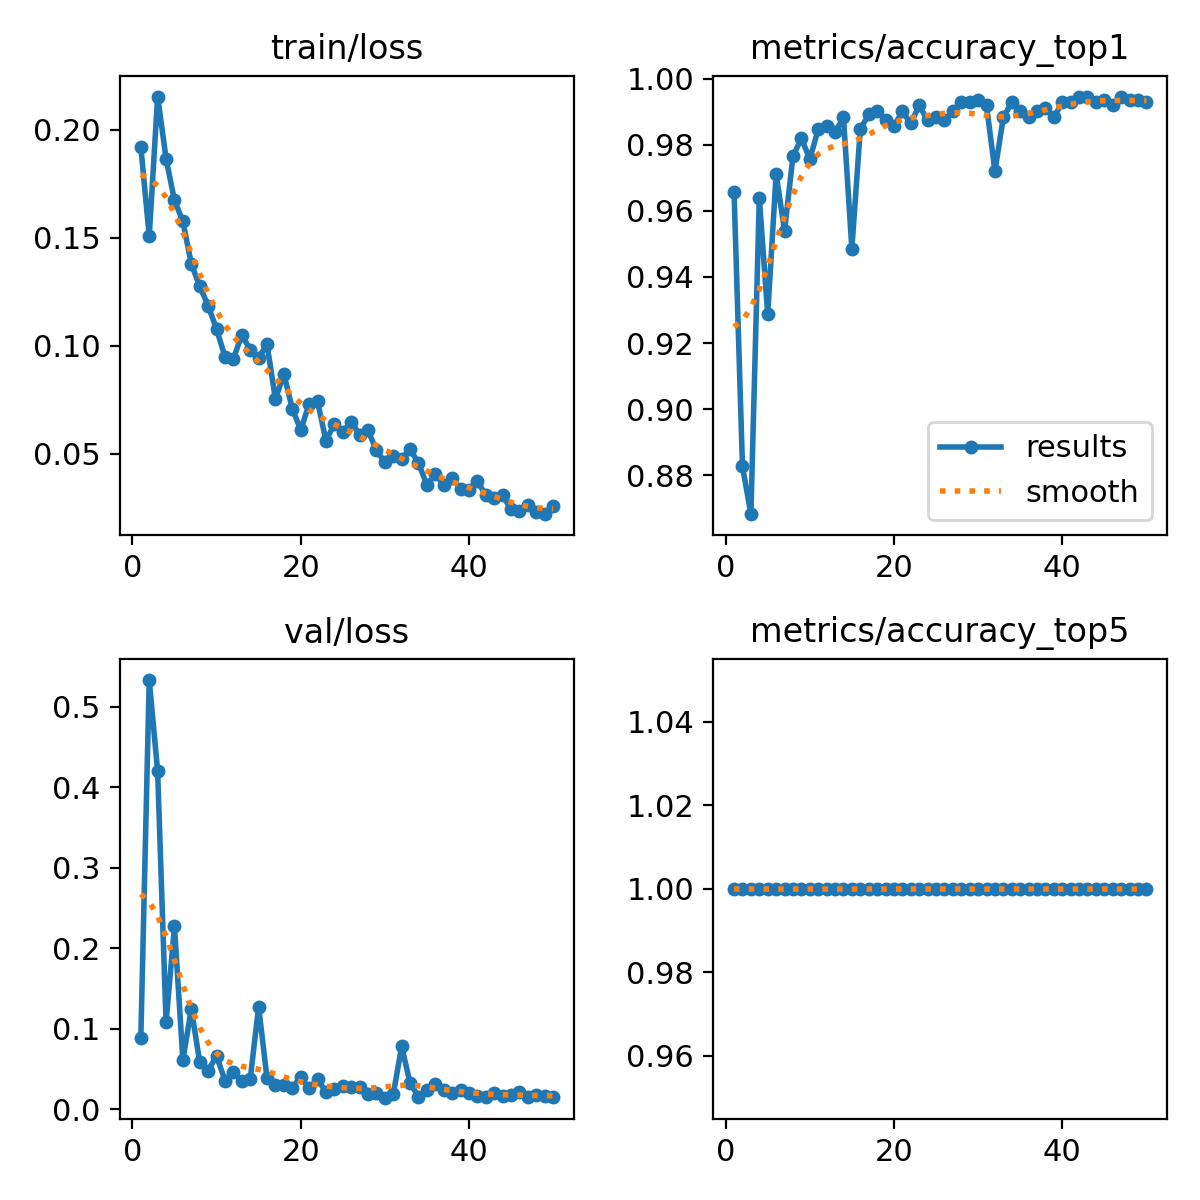

The file beside this chart, header and first rows:
epoch, time, train/loss, metrics/accuracy_top1, metrics/accuracy_top5, val/loss, lr/pg0, lr/pg1, lr/pg2
1, 186.3, 0.1922, 0.9657, 1, 0.08814, 0.0005488, 0.0005488, 0.0005488
2, 371.8, 0.1507, 0.8827, 1, 0.5335, 0.001083, 0.001083, 0.001083
3, 566.3, 0.2154, 0.8682, 1, 0.4199, 0.001594, 0.001594, 0.001594
4, 764.7, 0.1867, 0.9639, 1, 0.108, 0.001568, 0.001568, 0.001568
5, 953.9, 0.1673, 0.9287, 1, 0.2272, 0.001535, 0.001535, 0.001535
6, 1151, 0.1576, 0.9711, 1, 0.06077, 0.001502, 0.001502, 0.001502
7, 1350, 0.138, 0.954, 1, 0.1249, 0.001469, 0.001469, 0.001469
8, 1530, 0.1275, 0.9765, 1, 0.05861, 0.001436, 0.001436, 0.001436
9, 1719, 0.1185, 0.9819, 1, 0.04802, 0.001403, 0.001403, 0.001403
10, 1901, 0.1078, 0.9756, 1, 0.06639, 0.00137, 0.00137, 0.00137
11, 2081, 0.09487, 0.9847, 1, 0.03574, 0.001337, 0.001337, 0.001337
12, 2273, 0.09377, 0.9856, 1, 0.04678, 0.001304, 0.001304, 0.001304
13, 2466, 0.1051, 0.9838, 1, 0.0347, 0.001271, 0.001271, 0.001271
14, 2660, 0.09807, 0.9883, 1, 0.03721, 0.001238, 0.001238, 0.001238
15, 2851, 0.09441, 0.9486, 1, 0.1275, 0.001205, 0.001205, 0.001205
16, 3045, 0.1006, 0.9847, 1, 0.0384, 0.001172, 0.001172, 0.001172
17, 3238, 0.07518, 0.9892, 1, 0.03042, 0.001139, 0.001139, 0.001139
18, 3433, 0.08693, 0.9901, 1, 0.03001, 0.001106, 0.001106, 0.001106
19, 3626, 0.0709, 0.9874, 1, 0.02668, 0.001073, 0.001073, 0.001073
20, 3817, 0.061, 0.9856, 1, 0.04042, 0.00104, 0.00104, 0.00104
21, 4011, 0.07283, 0.9901, 1, 0.02583, 0.001007, 0.001007, 0.001007
22, 4204, 0.07418, 0.9865, 1, 0.03776, 0.0009739, 0.0009739, 0.0009739
23, 4399, 0.05605, 0.9919, 1, 0.02116, 0.0009409, 0.0009409, 0.0009409
24, 4587, 0.06365, 0.9874, 1, 0.02487, 0.0009078, 0.0009078, 0.0009078
25, 4779, 0.06022, 0.9883, 1, 0.02942, 0.0008748, 0.0008748, 0.0008748
26, 4977, 0.06473, 0.9874, 1, 0.02822, 0.0008418, 0.0008418, 0.0008418
27, 5159, 0.05883, 0.9901, 1, 0.02796, 0.0008088, 0.0008088, 0.0008088
28, 5390, 0.06078, 0.9928, 1, 0.01876, 0.0007758, 0.0007758, 0.0007758
29, 5568, 0.05149, 0.9928, 1, 0.01997, 0.0007428, 0.0007428, 0.0007428
30, 5748, 0.04601, 0.9937, 1, 0.0144, 0.0007098, 0.0007098, 0.0007098
31, 5941, 0.0488, 0.9919, 1, 0.01858, 0.0006768, 0.0006768, 0.0006768
32, 6121, 0.04761, 0.972, 1, 0.07819, 0.0006438, 0.0006438, 0.0006438
33, 6300, 0.05202, 0.9883, 1, 0.03232, 0.0006108, 0.0006108, 0.0006108
34, 6484, 0.04554, 0.9928, 1, 0.01576, 0.0005778, 0.0005778, 0.0005778
35, 6662, 0.03554, 0.9901, 1, 0.02395, 0.0005448, 0.0005448, 0.0005448
36, 6839, 0.0405, 0.9883, 1, 0.03174, 0.0005118, 0.0005118, 0.0005118
37, 7017, 0.0356, 0.9901, 1, 0.02452, 0.0004788, 0.0004788, 0.0004788
38, 7193, 0.03853, 0.991, 1, 0.02027, 0.0004458, 0.0004458, 0.0004458
39, 7377, 0.03366, 0.9883, 1, 0.02446, 0.0004127, 0.0004127, 0.0004127
40, 7553, 0.0333, 0.9928, 1, 0.01994, 0.0003797, 0.0003797, 0.0003797
41, 7740, 0.03735, 0.9928, 1, 0.01678, 0.0003467, 0.0003467, 0.0003467
42, 7935, 0.0307, 0.9946, 1, 0.01486, 0.0003137, 0.0003137, 0.0003137
43, 8143, 0.02967, 0.9946, 1, 0.01992, 0.0002807, 0.0002807, 0.0002807
44, 8353, 0.03063, 0.9928, 1, 0.01667, 0.0002477, 0.0002477, 0.0002477
45, 8563, 0.02419, 0.9937, 1, 0.01831, 0.0002147, 0.0002147, 0.0002147
46, 8774, 0.02351, 0.9919, 1, 0.02107, 0.0001817, 0.0001817, 0.0001817
47, 8981, 0.02632, 0.9946, 1, 0.01583, 0.0001487, 0.0001487, 0.0001487
48, 9185, 0.02293, 0.9937, 1, 0.01742, 0.0001157, 0.0001157, 0.0001157
49, 9390, 0.02195, 0.9937, 1, 0.01647, 8.26832e-05, 8.26832e-05, 8.26832e-05
50, 9599, 0.02595, 0.9928, 1, 0.01524, 4.96766e-05, 4.96766e-05, 4.96766e-05
